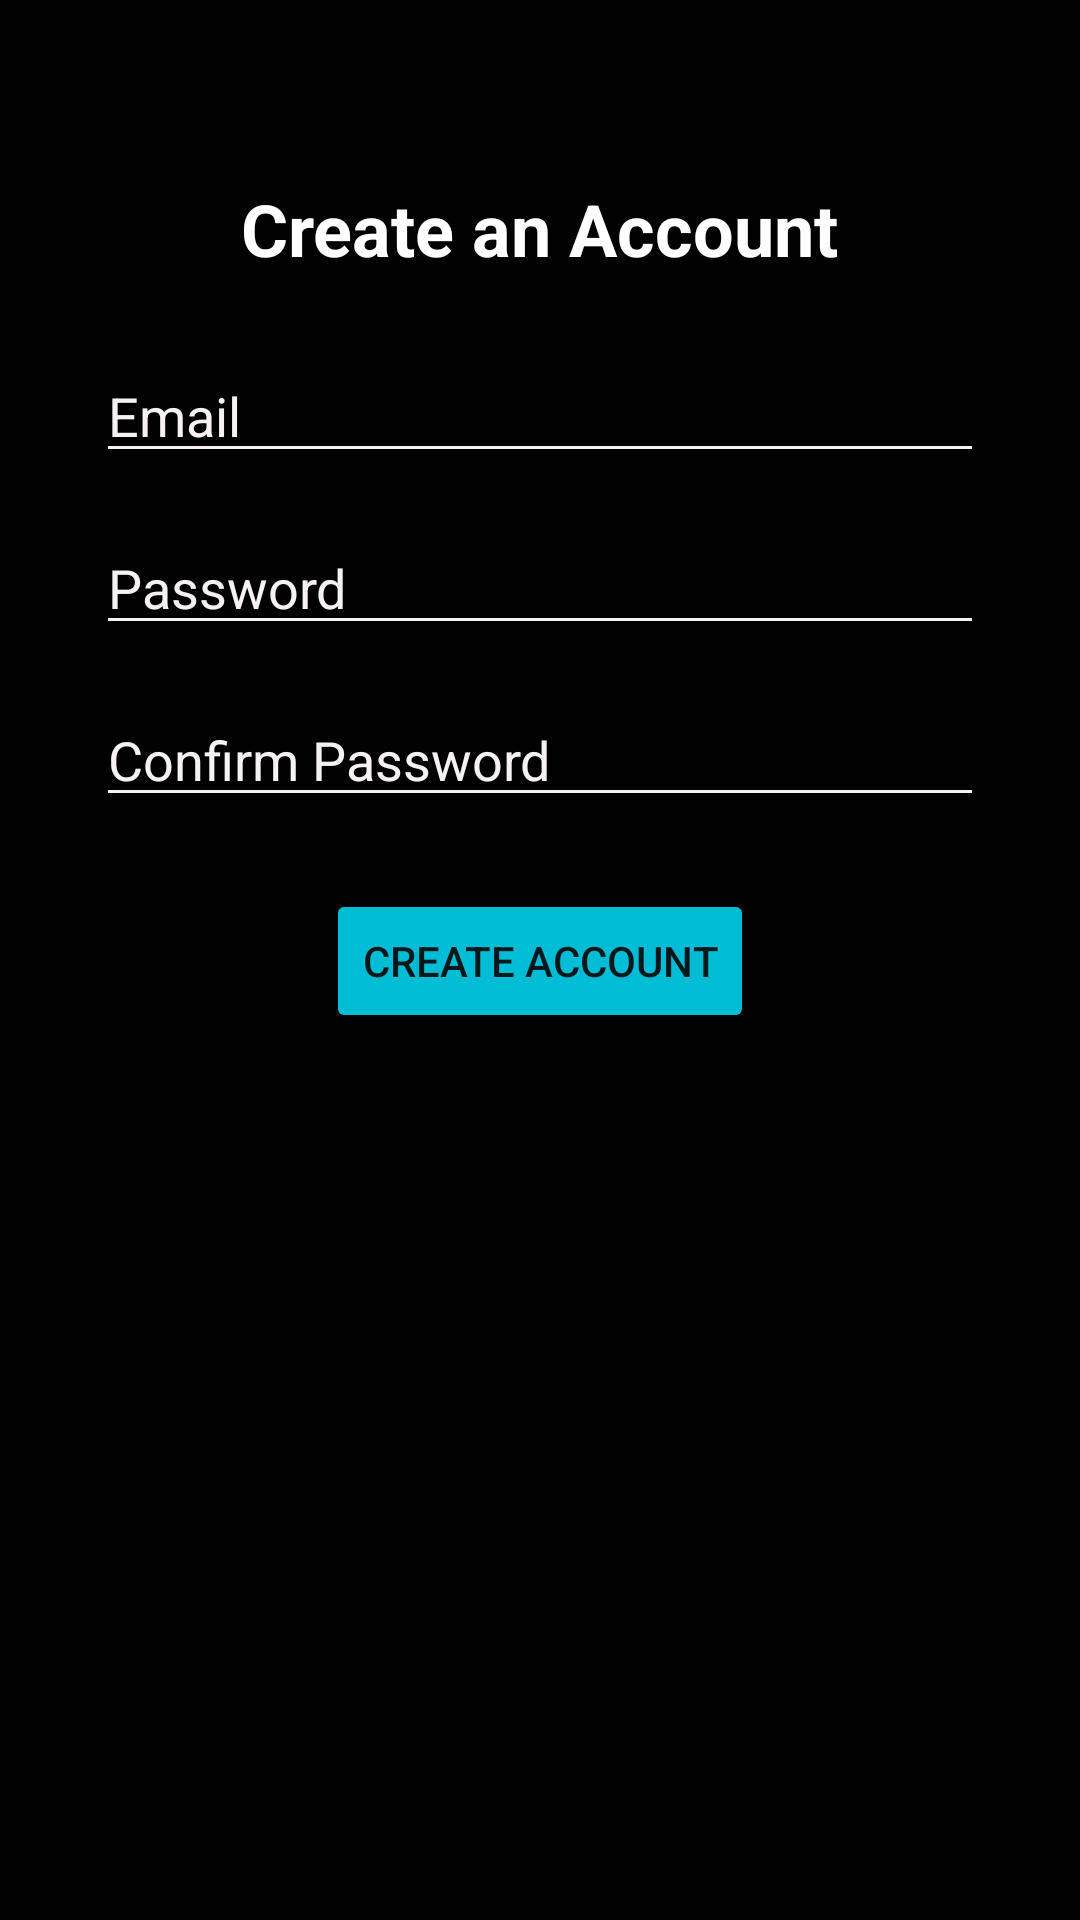

Write the Android layout XML for this screen, with the resource values it uses.
<!-- AndroidManifest.xml: application theme Theme.PROG7314POEPART2 -->
<!-- res/layout/activity_signup.xml -->
<?xml version="1.0" encoding="utf-8"?>
<androidx.constraintlayout.widget.ConstraintLayout xmlns:android="http://schemas.android.com/apk/res/android"
    xmlns:app="http://schemas.android.com/apk/res-auto"
    xmlns:tools="http://schemas.android.com/tools"
    android:id="@+id/main"
    android:layout_width="match_parent"
    android:layout_height="match_parent"
    android:background="#010102"
    tools:context=".SignUpActivity">

    <TextView
        android:id="@+id/textViewTitle"
        android:layout_width="wrap_content"
        android:layout_height="wrap_content"
        android:layout_marginTop="60dp"
        android:text="Create an Account"
        android:textColor="#FFFFFF"
        android:textSize="24sp"
        android:textStyle="bold"
        app:layout_constraintEnd_toEndOf="parent"
        app:layout_constraintStart_toStartOf="parent"
        app:layout_constraintTop_toTopOf="parent" />

    <EditText
        android:id="@+id/editTextSignupEmail"
        android:layout_width="0dp"
        android:layout_height="wrap_content"
        android:layout_marginHorizontal="32dp"
        android:layout_marginTop="24dp"
        android:backgroundTint="#F6F2F2"
        android:foregroundTint="#F6F2F2"
        android:hint="Email"
        android:inputType="textEmailAddress"
        android:textColor="#F6F2F2"
        android:textColorHint="#F6F2F2"
        android:textColorLink="#F6F2F2"
        app:layout_constraintEnd_toEndOf="parent"
        app:layout_constraintStart_toStartOf="parent"
        app:layout_constraintTop_toBottomOf="@id/textViewTitle" />

    <EditText
        android:id="@+id/editTextSignupPassword"
        android:layout_width="0dp"
        android:layout_height="wrap_content"
        android:layout_marginHorizontal="32dp"
        android:layout_marginTop="16dp"
        android:backgroundTint="#F6F2F2"
        android:foregroundTint="#F6F2F2"
        android:hint="Password"
        android:inputType="textPassword"
        android:textColor="#F6F2F2"
        android:textColorHint="#F6F2F2"
        android:textColorLink="#F6F2F2"
        app:layout_constraintEnd_toEndOf="parent"
        app:layout_constraintStart_toStartOf="parent"
        app:layout_constraintTop_toBottomOf="@id/editTextSignupEmail" />

    <EditText
        android:id="@+id/editTextSignupConfirmPassword"
        android:layout_width="0dp"
        android:layout_height="wrap_content"
        android:layout_marginHorizontal="32dp"
        android:layout_marginTop="16dp"
        android:backgroundTint="#F6F2F2"
        android:foregroundTint="#F6F2F2"
        android:hint="Confirm Password"
        android:inputType="textPassword"
        android:textColor="#F6F2F2"
        android:textColorHint="#F6F2F2"
        android:textColorLink="#F6F2F2"
        app:layout_constraintEnd_toEndOf="parent"
        app:layout_constraintStart_toStartOf="parent"
        app:layout_constraintTop_toBottomOf="@id/editTextSignupPassword" />

    <Button
        android:id="@+id/btnCreateAccount"
        android:layout_width="wrap_content"
        android:layout_height="wrap_content"
        android:layout_marginTop="24dp"
        android:backgroundTint="#00BCD4"
        android:text="Create Account"
        app:layout_constraintEnd_toEndOf="parent"
        app:layout_constraintStart_toStartOf="parent"
        app:layout_constraintTop_toBottomOf="@id/editTextSignupConfirmPassword" />

</androidx.constraintlayout.widget.ConstraintLayout>
<!-- resources referenced by this layout -->
<resources>
  <style name="Theme.PROG7314POEPART2" parent="Theme.MaterialComponents.DayNight.NoActionBar">
          
          <item name="colorPrimary">@color/purple_500</item>
          <item name="colorPrimaryVariant">@color/purple_700</item>
          <item name="colorOnPrimary">@color/white</item>
  
          
          <item name="colorSecondary">@color/teal_200</item>
          <item name="colorSecondaryVariant">@color/teal_700</item>
          <item name="colorOnSecondary">@color/black</item>
  
          
          <item name="android:statusBarColor">@color/teal_200</item>
      </style>
  <!-- not gathered from this repository: default colours our renderer supplied (Android Studio template values) -->
  <color name="purple_500">#FF6200EE</color>
  <color name="purple_700">#FF3700B3</color>
  <color name="teal_200">#FF03DAC5</color>
  <color name="teal_700">#FF018786</color>
  <color name="black">#FF000000</color>
  <color name="white">#FFFFFFFF</color>
</resources>
